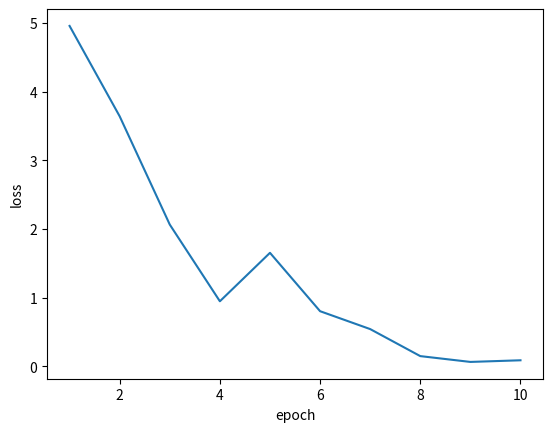

Python code for this plot:
import matplotlib.pyplot as plt

x = [1,2,3,4,5,6,7,8,9,10]
acc = [0.1493, 0.3167, 0.4667, 0.5667, 0.7167, 0.7833, 0.9500, 0.9833, 1, 1]

accAUG = [0.1333, 0.2500, 0.4667, 0.7167, 0.6308, 0.8000, 0.8833, 0.9500, 0.9833, 0.9833]

loss = [5.2634, 3.1511, 2.0963, 1.3016, 0.8600, 0.6416, 0.2015, 0.1015, 0.0647, 0.0196]

lossAUG = [4.9577, 3.6415, 2.0650, 0.9483, 1.6538, 0.8038, 0.5433, 0.1498, 0.0652, 0.0890]

plt.plot(x,lossAUG)
plt.xlabel("epoch")
plt.ylabel("loss")
plt.show()